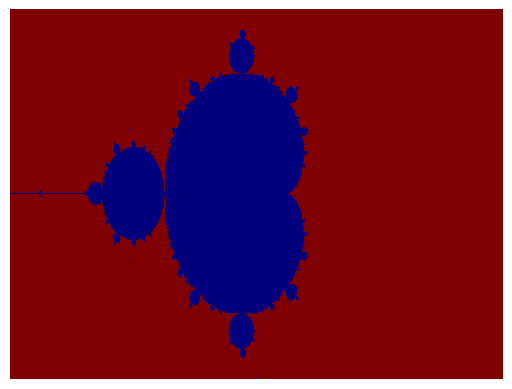

Write the Python code that produced this figure.
#!/usr/bin/python3

import numpy as np
import matplotlib.pyplot as plt

#Takes in the real and imaginary part of a complex number and checks if it is in the set
def mandelbrot(x, y):
	bound = 4
	c = x + y*1j
	z = 0
	for i in range(250):
		z = z*z + c
		if (abs(z) > bound):
			return False
	return True
		
X = 512
Y = 384

pvals = np.zeros((X,Y), dtype='uint')

xinc = 4/X		#scaling 
yinc = 2/Y

#iterate through the pixels
for j in range(Y):
	for i in range(X):
		y = (j - Y/2) * yinc  # make image centered at the origin
		x = (i - X/2) * xinc
		# one color for in the set, one for not in set
		if mandelbrot(x,y):
			pvals[i][j] = 20
		else: pvals[i][j] = 70

plotarr = np.flipud(pvals.transpose())

f1, ax1 = plt.subplots()
picture = ax1.imshow(plotarr, interpolation='none', cmap='jet')
ax1.axis('off')

# draw figure
f1.show()

input("\nPress <Enter> to exit...\n")

